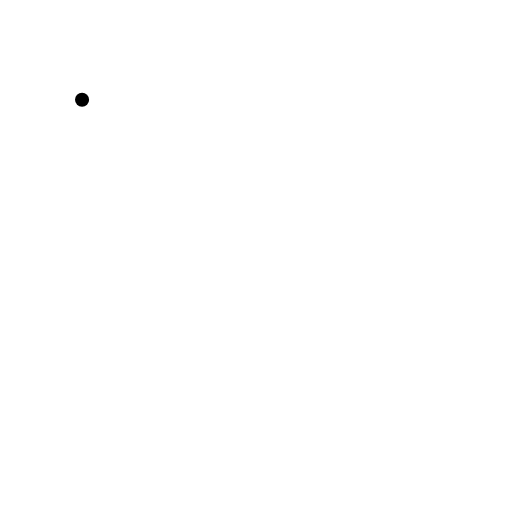
t = 0.00 s
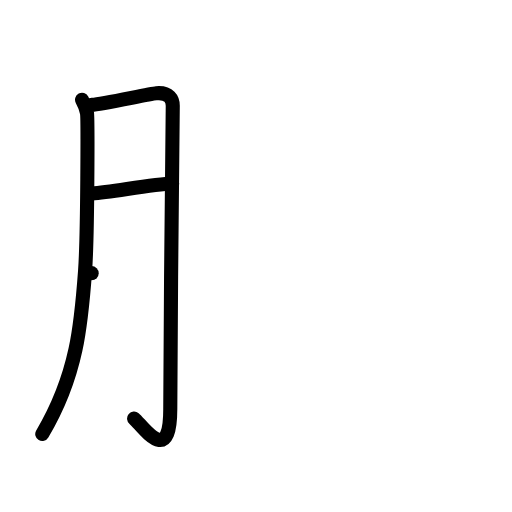
t = 3.00 s
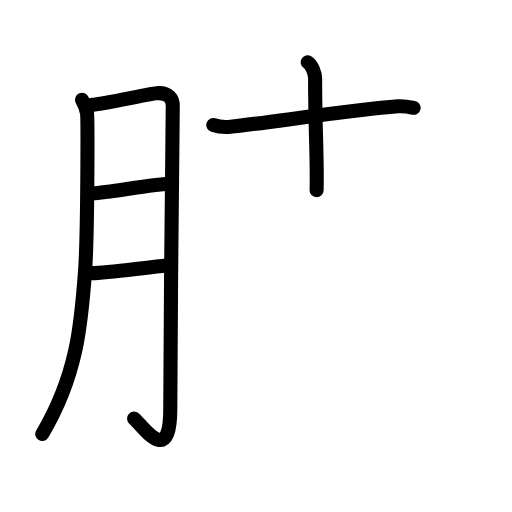
t = 6.00 s
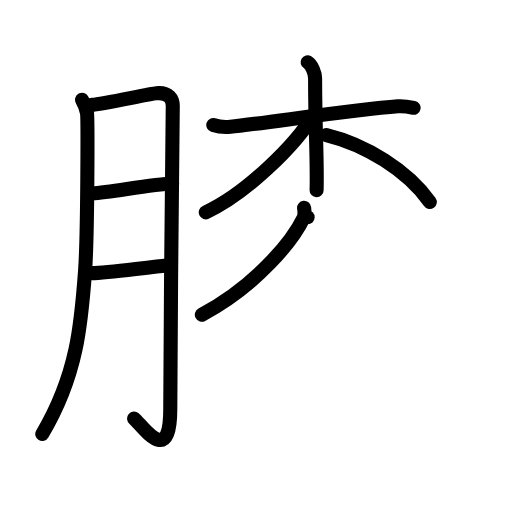
t = 9.00 s
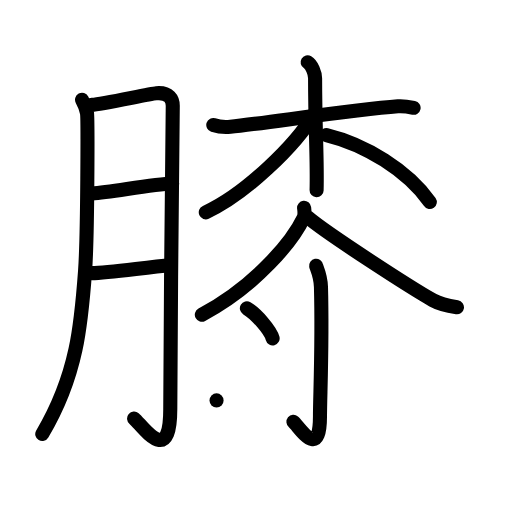
t = 12.00 s
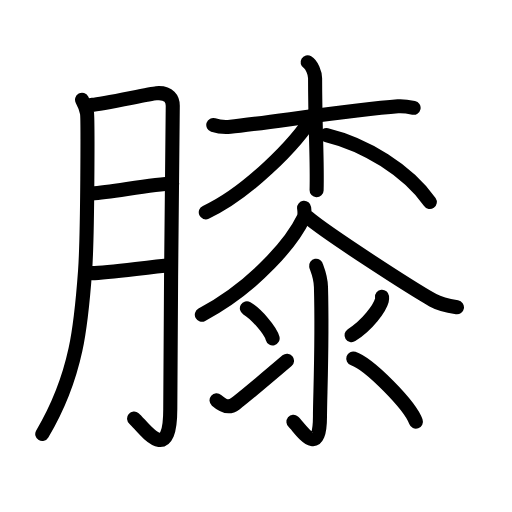
t = 15.00 s

The animated SVG that drew these frames (rendered in a browser with its animation timeline set to each time). Animation: 43 SMIL elements (animate=43); one cycle of 15.00 s.

<?xml version="1.0" encoding="UTF-8"?>
<!--
AniKanjiVG is licensed by CC-BY-SA Paul C. Sommerhoff (https://bitbucket.org/sommerhoff/anikanjivg).
AniKanjiVG uses KanjiVG which is licensed by CC-BY-SA Ulrich Apel (http://kanjivg.tagaini.net).
See also http://creativecommons.org/licenses/by-sa/3.0/
-->
<svg xmlns:kvg='http://kanjivg.tagaini.net' xmlns='http://www.w3.org/2000/svg' width='109' height='109' viewBox='0 0 109 109' style='fill:none;stroke:#000000;stroke-width:3;stroke-linecap:round;stroke-linejoin:round;' id="kvg:kanji_0819d"><g id="kvg:0819d" kvg:element="膝"><g id="kvg:0819d-g1" kvg:element="月" kvg:variant="true" kvg:original="肉" kvg:position="left" kvg:radical="general"><path id="kvg:0819d-s1" kvg:type="㇒" d="M17.47,21.24c0.52,0.95,0.88,1.88,1.05,2.8c0.17,0.92,0.15,25.9-0.41,33.63c-0.8,11-1.61,22.08-9.11,34.72"><animate attributeName="d" begin="0.0s" dur="0.3333333333333333s" from="M17.47,21.24C17.47,21.24,17.47,21.24,17.47,21.24" to="M17.47,21.24c0.52,0.95,0.88,1.88,1.05,2.8" />
<animate attributeName="d" begin="0.3333333333333333s" dur="0.3333333333333333s" from="M17.47,21.24c0.52,0.95,0.88,1.88,1.05,2.8c0,0,0,0,0,0,0" to="M17.47,21.24c0.52,0.95,0.88,1.88,1.05,2.8c0.17,0.92,0.15,25.9-0.41,33.63" />
<animate attributeName="d" begin="0.6666666666666666s" dur="0.3333333333333333s" from="M17.47,21.24c0.52,0.95,0.88,1.88,1.05,2.8c0.17,0.92,0.15,25.9-0.41,33.63c0,0,0,0,0,0,0" to="M17.47,21.24c0.52,0.95,0.88,1.88,1.05,2.8c0.17,0.92,0.15,25.9-0.41,33.63c-0.8,11-1.61,22.08-9.11,34.72" />
</path>
<path id="kvg:0819d-s2" kvg:type="㇆a" d="M19.57,22.31c2.1-0.06,12.15-2.34,13.71-2.46c2.8-0.23,3.5,1.31,3.5,2.67c0,3.23-0.53,46.22-0.53,64.55c0,12.61-5.91,3.55-7.7,2.04"><animate attributeName="d" begin="1.0s" dur="0.25s" from="M19.57,22.31C19.57,22.31,19.57,22.31,19.57,22.31" to="M19.57,22.31c2.1-0.06,12.15-2.34,13.71-2.46" />
<animate attributeName="d" begin="1.25s" dur="0.25s" from="M19.57,22.31c2.1-0.06,12.15-2.34,13.71-2.46c0,0,0,0,0,0,0" to="M19.57,22.31c2.1-0.06,12.15-2.34,13.71-2.46c2.8-0.23,3.5,1.31,3.5,2.67" />
<animate attributeName="d" begin="1.5s" dur="0.25s" from="M19.57,22.31c2.1-0.06,12.15-2.34,13.71-2.46c2.8-0.23,3.5,1.31,3.5,2.67c0,0,0,0,0,0,0" to="M19.57,22.31c2.1-0.06,12.15-2.34,13.71-2.46c2.8-0.23,3.5,1.31,3.5,2.67c0,3.23-0.53,46.22-0.53,64.55" />
<animate attributeName="d" begin="1.75s" dur="0.25s" from="M19.57,22.31c2.1-0.06,12.15-2.34,13.71-2.46c2.8-0.23,3.5,1.31,3.5,2.67c0,3.23-0.53,46.22-0.53,64.55c0,0,0,0,0,0,0" to="M19.57,22.31c2.1-0.06,12.15-2.34,13.71-2.46c2.8-0.23,3.5,1.31,3.5,2.67c0,3.23-0.53,46.22-0.53,64.55c0,12.61-5.91,3.55-7.7,2.04" />
<animate attributeName="d" begin="0s" dur="1.0s" from="M-100,-100" to="M-100,-100" />
</path>
<path id="kvg:0819d-s3" kvg:type="㇐a" d="M19.57,41.2c4.61-0.35,13.03-2.04,17.08-2.07"><animate attributeName="d" begin="2.0s" dur="1.0s" from="M19.57,41.2C19.57,41.2,19.57,41.2,19.57,41.2" to="M19.57,41.2c4.61-0.35,13.03-2.04,17.08-2.07" />
<animate attributeName="d" begin="0s" dur="2.0s" from="M-100,-100" to="M-100,-100" />
</path>
<path id="kvg:0819d-s4" kvg:type="㇐a" d="M19.51,58.15c3.79-0.08,11.64-1.28,16.79-1.7"><animate attributeName="d" begin="3.0s" dur="1.0s" from="M19.51,58.15C19.51,58.15,19.51,58.15,19.51,58.15" to="M19.51,58.15c3.79-0.08,11.64-1.28,16.79-1.7" />
<animate attributeName="d" begin="0s" dur="3.0s" from="M-100,-100" to="M-100,-100" />
</path>
</g>
<g id="kvg:0819d-g2" kvg:position="right"><g id="kvg:0819d-g3" kvg:element="木"><path id="kvg:0819d-s5" kvg:type="㇐" d="M45.41,26.62c1.11,0.36,2.37,0.48,3.64,0.36c6.5-0.59,25.85-3.65,35.67-4.35c1.26-0.09,2.06,0.06,3.33,0.32"><animate attributeName="d" begin="4.0s" dur="0.3333333333333333s" from="M45.41,26.62C45.41,26.62,45.41,26.62,45.41,26.62" to="M45.41,26.62c1.11,0.36,2.37,0.48,3.64,0.36" />
<animate attributeName="d" begin="4.333333333333333s" dur="0.3333333333333333s" from="M45.41,26.62c1.11,0.36,2.37,0.48,3.64,0.36c0,0,0,0,0,0,0" to="M45.41,26.62c1.11,0.36,2.37,0.48,3.64,0.36c6.5-0.59,25.85-3.65,35.67-4.35" />
<animate attributeName="d" begin="4.666666666666667s" dur="0.3333333333333333s" from="M45.41,26.62c1.11,0.36,2.37,0.48,3.64,0.36c6.5-0.59,25.85-3.65,35.67-4.35c0,0,0,0,0,0,0" to="M45.41,26.62c1.11,0.36,2.37,0.48,3.64,0.36c6.5-0.59,25.85-3.65,35.67-4.35c1.26-0.09,2.06,0.06,3.33,0.32" />
<animate attributeName="d" begin="0s" dur="4.0s" from="M-100,-100" to="M-100,-100" />
</path>
<path id="kvg:0819d-s6" kvg:type="㇑" d="M65.49,13.25c0.88,0.52,1.59,2.32,1.59,3.4c0,10.99,0.5,17.31,0.32,23.85"><animate attributeName="d" begin="5.0s" dur="0.5s" from="M65.49,13.25C65.49,13.25,65.49,13.25,65.49,13.25" to="M65.49,13.25c0.88,0.52,1.59,2.32,1.59,3.4" />
<animate attributeName="d" begin="5.5s" dur="0.5s" from="M65.49,13.25c0.88,0.52,1.59,2.32,1.59,3.4c0,0,0,0,0,0,0" to="M65.49,13.25c0.88,0.52,1.59,2.32,1.59,3.4c0,10.99,0.5,17.31,0.32,23.85" />
<animate attributeName="d" begin="0s" dur="5.0s" from="M-100,-100" to="M-100,-100" />
</path>
<path id="kvg:0819d-s7" kvg:type="㇒" d="M66.95,24.19c-4.02,6.79-14.78,17.17-23.14,21.01"><animate attributeName="d" begin="6.0s" dur="1.0s" from="M66.95,24.19C66.95,24.19,66.95,24.19,66.95,24.19" to="M66.95,24.19c-4.02,6.79-14.78,17.17-23.14,21.01" />
<animate attributeName="d" begin="0s" dur="6.0s" from="M-100,-100" to="M-100,-100" />
</path>
<path id="kvg:0819d-s8" kvg:type="㇏" d="M69.5,28.75c8.25,2,17.25,7.5,22,14.25"><animate attributeName="d" begin="7.0s" dur="1.0s" from="M69.5,28.75C69.5,28.75,69.5,28.75,69.5,28.75" to="M69.5,28.75c8.25,2,17.25,7.5,22,14.25" />
<animate attributeName="d" begin="0s" dur="7.0s" from="M-100,-100" to="M-100,-100" />
</path>
</g>
<path id="kvg:0819d-s9" kvg:type="㇒" d="M64.74,44.25c0.06,0.54,0.22,1.43-0.12,2.15c-2.22,4.65-9.73,14.18-21.65,20.6"><animate attributeName="d" begin="8.0s" dur="0.5s" from="M64.74,44.25C64.74,44.25,64.74,44.25,64.74,44.25" to="M64.74,44.25c0.06,0.54,0.22,1.43-0.12,2.15" />
<animate attributeName="d" begin="8.5s" dur="0.5s" from="M64.74,44.25c0.06,0.54,0.22,1.43-0.12,2.15c0,0,0,0,0,0,0" to="M64.74,44.25c0.06,0.54,0.22,1.43-0.12,2.15c-2.22,4.65-9.73,14.18-21.65,20.6" />
<animate attributeName="d" begin="0s" dur="8.0s" from="M-100,-100" to="M-100,-100" />
</path>
<path id="kvg:0819d-s10" kvg:type="㇏" d="M65.49,46.24c4.16,3.54,22.09,15.09,26.68,17.68c1.56,0.88,3.56,1.25,5.11,1.5"><animate attributeName="d" begin="9.0s" dur="0.5s" from="M65.49,46.24C65.49,46.24,65.49,46.24,65.49,46.24" to="M65.49,46.24c4.16,3.54,22.09,15.09,26.68,17.68" />
<animate attributeName="d" begin="9.5s" dur="0.5s" from="M65.49,46.24c4.16,3.54,22.09,15.09,26.68,17.68c0,0,0,0,0,0,0" to="M65.49,46.24c4.16,3.54,22.09,15.09,26.68,17.68c1.56,0.88,3.56,1.25,5.11,1.5" />
<animate attributeName="d" begin="0s" dur="9.0s" from="M-100,-100" to="M-100,-100" />
</path>
<g id="kvg:0819d-g4" kvg:element="氺" kvg:variant="true" kvg:original="水"><path id="kvg:0819d-s11" kvg:type="㇚" d="M67.3,56.58c0.07,0.39,0.96,2.04,1.03,4.53c0.33,11.96-0.21,23.42-0.21,27.49c0,9.64-4.42,2.23-5.65,1.21"><animate attributeName="d" begin="10.0s" dur="0.3333333333333333s" from="M67.3,56.58C67.3,56.58,67.3,56.58,67.3,56.58" to="M67.3,56.58c0.07,0.39,0.96,2.04,1.03,4.53" />
<animate attributeName="d" begin="10.333333333333334s" dur="0.3333333333333333s" from="M67.3,56.58c0.07,0.39,0.96,2.04,1.03,4.53c0,0,0,0,0,0,0" to="M67.3,56.58c0.07,0.39,0.96,2.04,1.03,4.53c0.33,11.96-0.21,23.42-0.21,27.49" />
<animate attributeName="d" begin="10.666666666666666s" dur="0.3333333333333333s" from="M67.3,56.58c0.07,0.39,0.96,2.04,1.03,4.53c0.33,11.96-0.21,23.42-0.21,27.49c0,0,0,0,0,0,0" to="M67.3,56.58c0.07,0.39,0.96,2.04,1.03,4.53c0.33,11.96-0.21,23.42-0.21,27.49c0,9.64-4.42,2.23-5.65,1.21" />
<animate attributeName="d" begin="0s" dur="10.0s" from="M-100,-100" to="M-100,-100" />
</path>
<path id="kvg:0819d-s12" kvg:type="㇔" d="M52.56,65.64c1.94,1.13,5,4.64,5.48,6.39"><animate attributeName="d" begin="11.0s" dur="1.0s" from="M52.56,65.64C52.56,65.64,52.56,65.64,52.56,65.64" to="M52.56,65.64c1.94,1.13,5,4.64,5.48,6.39" />
<animate attributeName="d" begin="0s" dur="11.0s" from="M-100,-100" to="M-100,-100" />
</path>
<path id="kvg:0819d-s13" kvg:type="㇀" d="M46.1,85.24c1.41,1.23,2.58,1.76,3.99,0.71c0.83-0.62,7.5-6.16,11.02-9.16"><animate attributeName="d" begin="12.0s" dur="0.5s" from="M46.1,85.24C46.1,85.24,46.1,85.24,46.1,85.24" to="M46.1,85.24c1.41,1.23,2.58,1.76,3.99,0.71" />
<animate attributeName="d" begin="12.5s" dur="0.5s" from="M46.1,85.24c1.41,1.23,2.58,1.76,3.99,0.71c0,0,0,0,0,0,0" to="M46.1,85.24c1.41,1.23,2.58,1.76,3.99,0.71c0.83-0.62,7.5-6.16,11.02-9.16" />
<animate attributeName="d" begin="0s" dur="12.0s" from="M-100,-100" to="M-100,-100" />
</path>
<path id="kvg:0819d-s14" kvg:type="㇒" d="M81.33,63.18c0.02,0.19,0.04,0.5-0.04,0.77c-0.44,1.63-2.98,5.21-6.45,7.4"><animate attributeName="d" begin="13.0s" dur="0.5s" from="M81.33,63.18C81.33,63.18,81.33,63.18,81.33,63.18" to="M81.33,63.18c0.02,0.19,0.04,0.5-0.04,0.77" />
<animate attributeName="d" begin="13.5s" dur="0.5s" from="M81.33,63.18c0.02,0.19,0.04,0.5-0.04,0.77c0,0,0,0,0,0,0" to="M81.33,63.18c0.02,0.19,0.04,0.5-0.04,0.77c-0.44,1.63-2.98,5.21-6.45,7.4" />
<animate attributeName="d" begin="0s" dur="13.0s" from="M-100,-100" to="M-100,-100" />
</path>
<path id="kvg:0819d-s15" kvg:type="㇏" d="M75.21,76.32c3.35,1.12,12.05,9.88,13.33,13.45"><animate attributeName="d" begin="14.0s" dur="1.0s" from="M75.21,76.32C75.21,76.32,75.21,76.32,75.21,76.32" to="M75.21,76.32c3.35,1.12,12.05,9.88,13.33,13.45" />
<animate attributeName="d" begin="0s" dur="14.0s" from="M-100,-100" to="M-100,-100" />
</path>
</g>
</g>
</g>
</svg>
